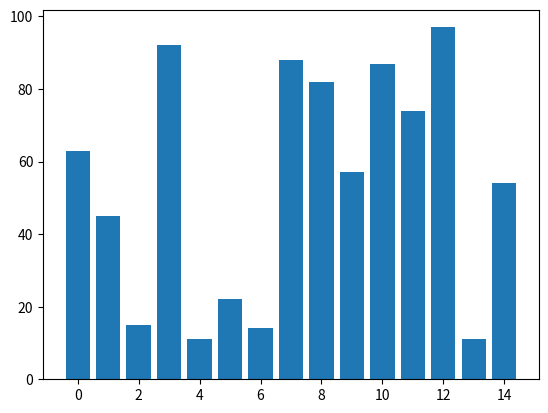
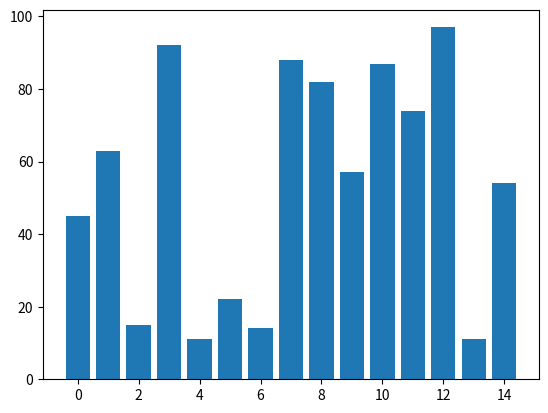
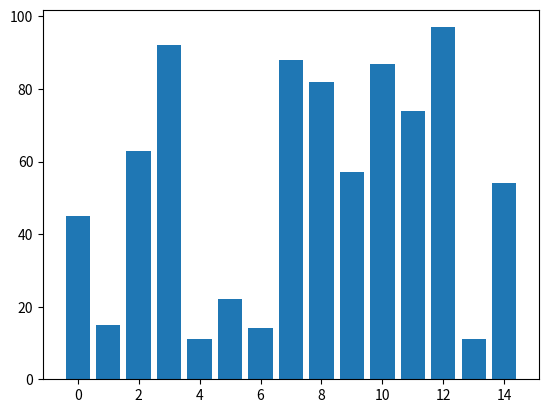
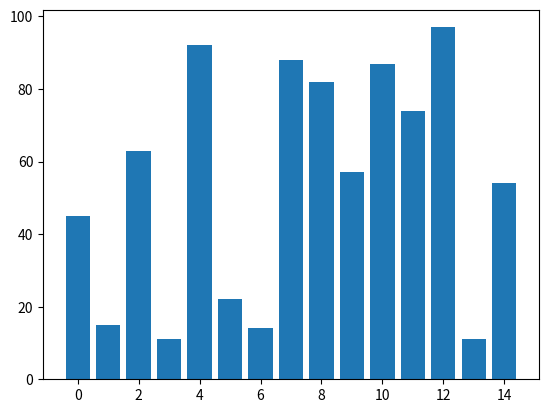
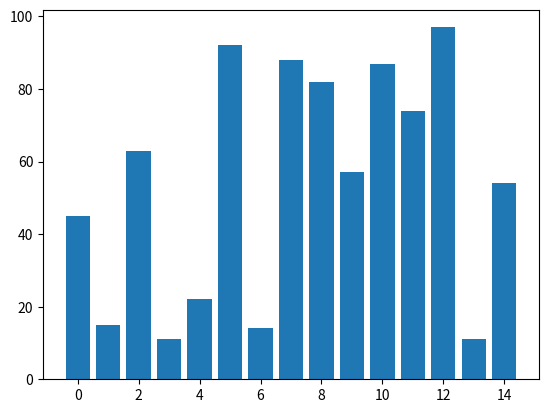
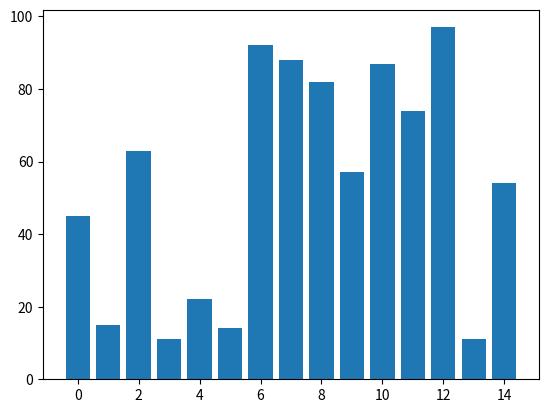
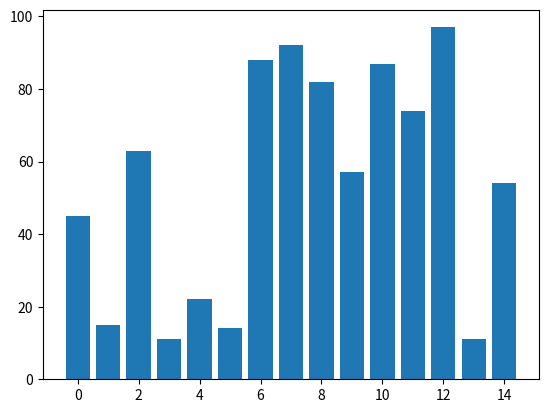
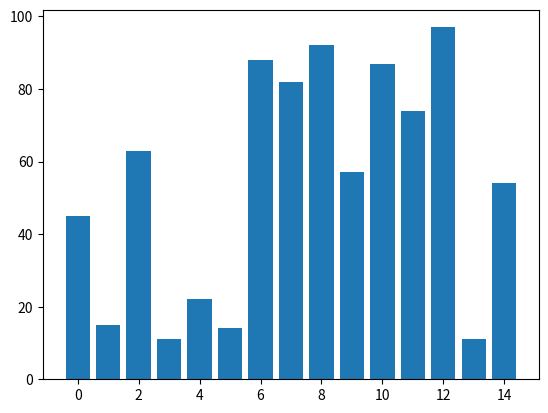
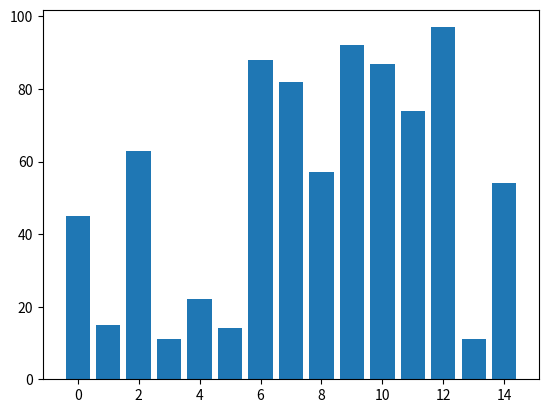
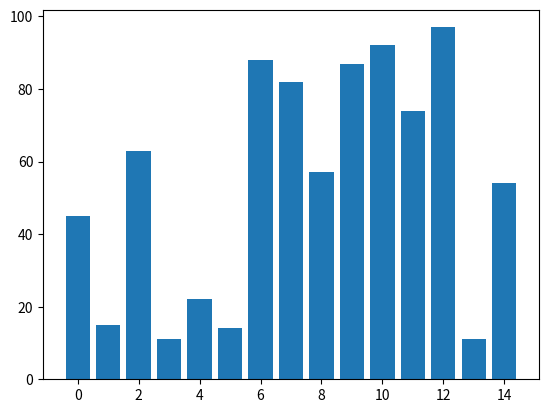
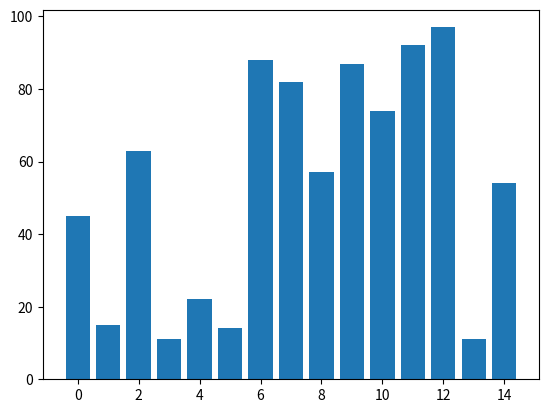
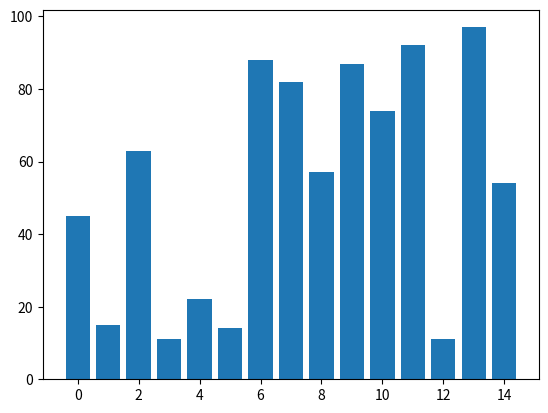
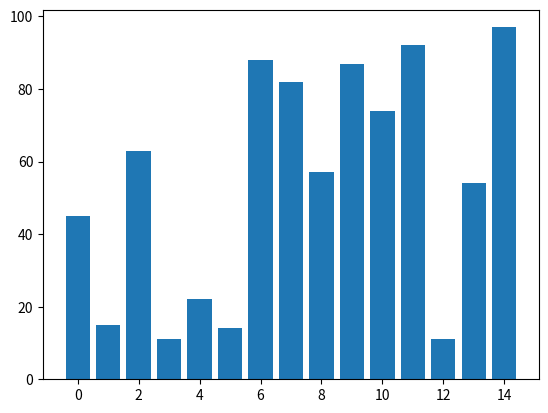
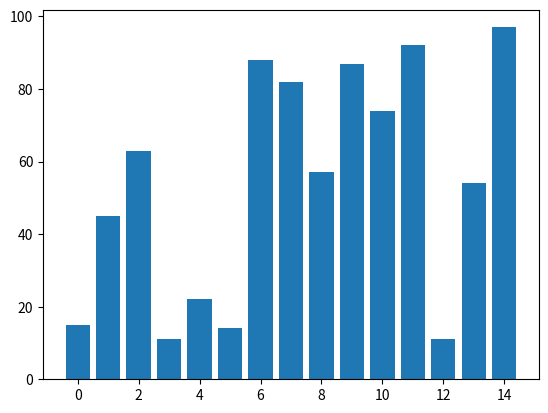
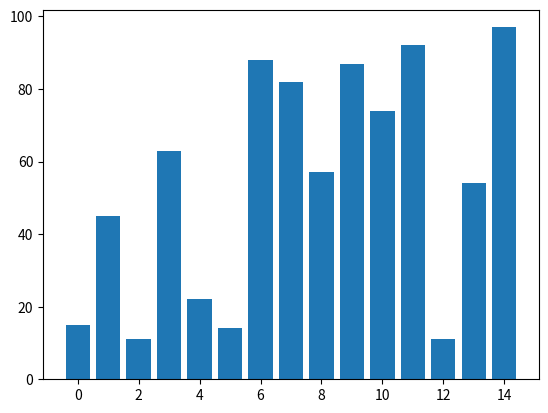
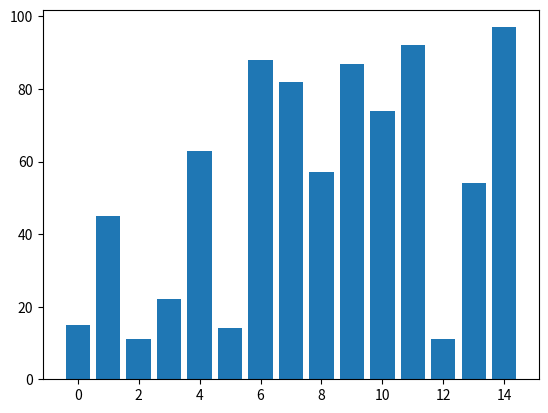

Write the Python code that produced these figures, in order.
import matplotlib.pyplot as plt
import numpy as np

amount = 15

lst = np.random.randint(0, 100, amount)
x = np.arange(0, amount, 1)

n = len(lst)
for i in range(n):
    for j in range(0, n-i-1):
        plt.bar(x, lst)
        plt.pause(0.01)
        plt.clf()
        if lst[j] > lst[j+1]:
            lst[j], lst[j+1] = lst[j+1], lst[j]

plt.show()
